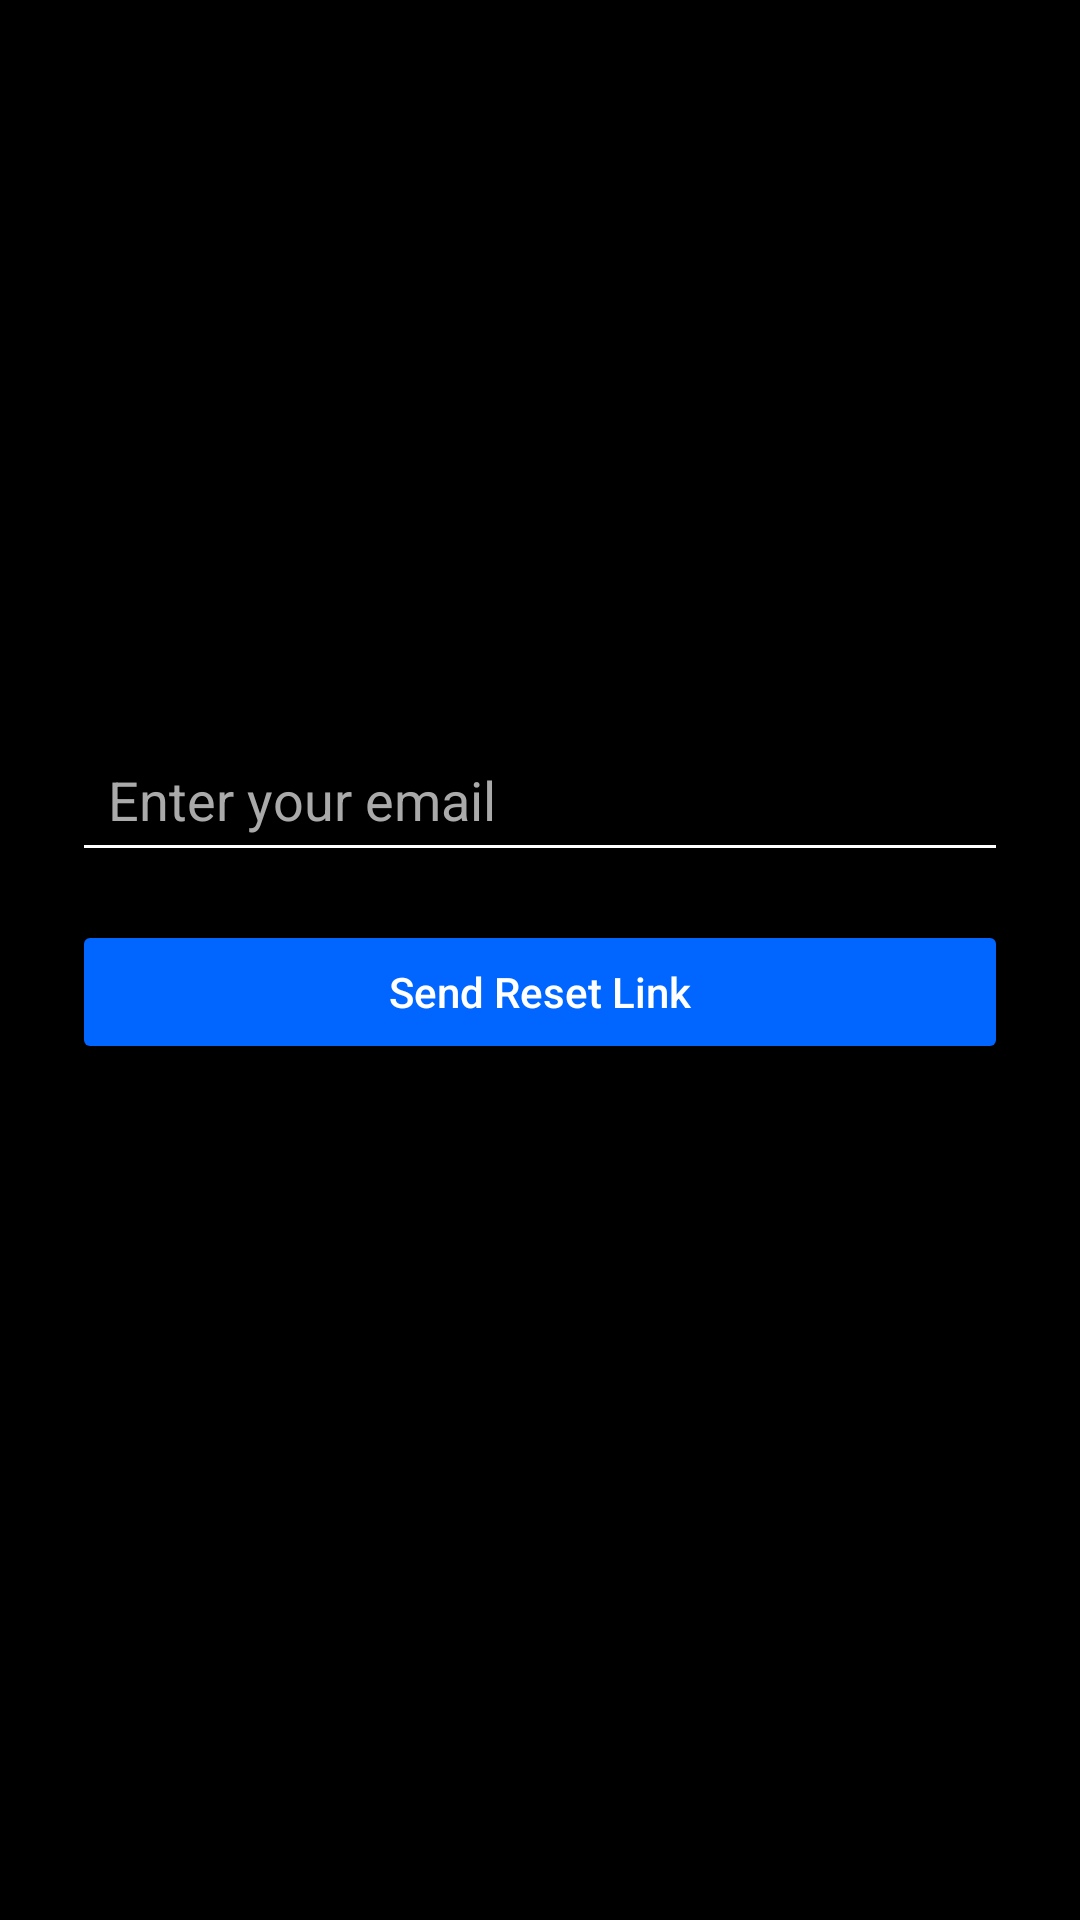

The Android layout XML behind this screen, and the referenced resources:
<!-- AndroidManifest.xml: application theme Theme.Quick_Cash -->
<!-- res/layout/activity_reset_password.xml -->
<?xml version="1.0" encoding="utf-8"?>
<androidx.constraintlayout.widget.ConstraintLayout xmlns:android="http://schemas.android.com/apk/res/android"
    xmlns:app="http://schemas.android.com/apk/res-auto"
    xmlns:tools="http://schemas.android.com/tools"
    android:layout_width="match_parent"
    android:layout_height="match_parent"
    android:background="#000000"
    tools:context=".views.reset_password.ResetPasswordActivity">

    <LinearLayout
        android:layout_width="match_parent"
        android:layout_height="wrap_content"
        android:gravity="center"
        android:orientation="vertical"
        android:padding="24dp"
        app:layout_constraintBottom_toBottomOf="parent"
        app:layout_constraintEnd_toEndOf="parent"
        app:layout_constraintStart_toStartOf="parent"
        app:layout_constraintTop_toTopOf="parent">

        <EditText
            android:id="@+id/resetEmailInputID"
            android:layout_width="match_parent"
            android:layout_height="wrap_content"
            android:layout_marginBottom="16dp"
            android:backgroundTint="#FFFFFF"
            android:hint="Enter your email"
            android:inputType="textEmailAddress"
            android:padding="12dp"
            android:textColor="#FFFFFF"
            android:textColorHint="#AAAAAA" />

        <Button
            android:id="@+id/resetButtonID"
            android:layout_width="match_parent"
            android:layout_height="wrap_content"
            android:backgroundTint="#0066FF"
            android:text="Send Reset Link"
            android:textAllCaps="false"
            android:textColor="#FFFFFF" />

        <TextView
            android:id="@+id/resetPsswdStatusTextID"
            android:layout_width="wrap_content"
            android:layout_height="wrap_content"
            android:layout_marginTop="24dp"
            android:text=""
            android:textColor="#FFFFFF"
            app:layout_constraintEnd_toEndOf="parent"
            app:layout_constraintStart_toStartOf="parent"
            app:layout_constraintTop_toBottomOf="@id/resetButtonID" />

        <TextView
            android:id="@+id/resetTologinLinkID"
            android:layout_width="wrap_content"
            android:layout_height="wrap_content"
            android:layout_marginTop="24dp"
            android:text="Go To Login"
            android:textColor="#0A2DCE"
            app:layout_constraintEnd_toEndOf="parent"
            app:layout_constraintStart_toStartOf="parent"
            app:layout_constraintTop_toBottomOf="@id/resetPsswdStatusTextID"
            android:visibility="gone" />


    </LinearLayout>
</androidx.constraintlayout.widget.ConstraintLayout>
<!-- resources referenced by this layout -->
<resources>
  <style name="Theme.Quick_Cash" parent="Base.Theme.Quick_Cash" />
  <style name="Base.Theme.Quick_Cash" parent="Theme.Material3.DayNight.NoActionBar">
  
      </style>
</resources>
